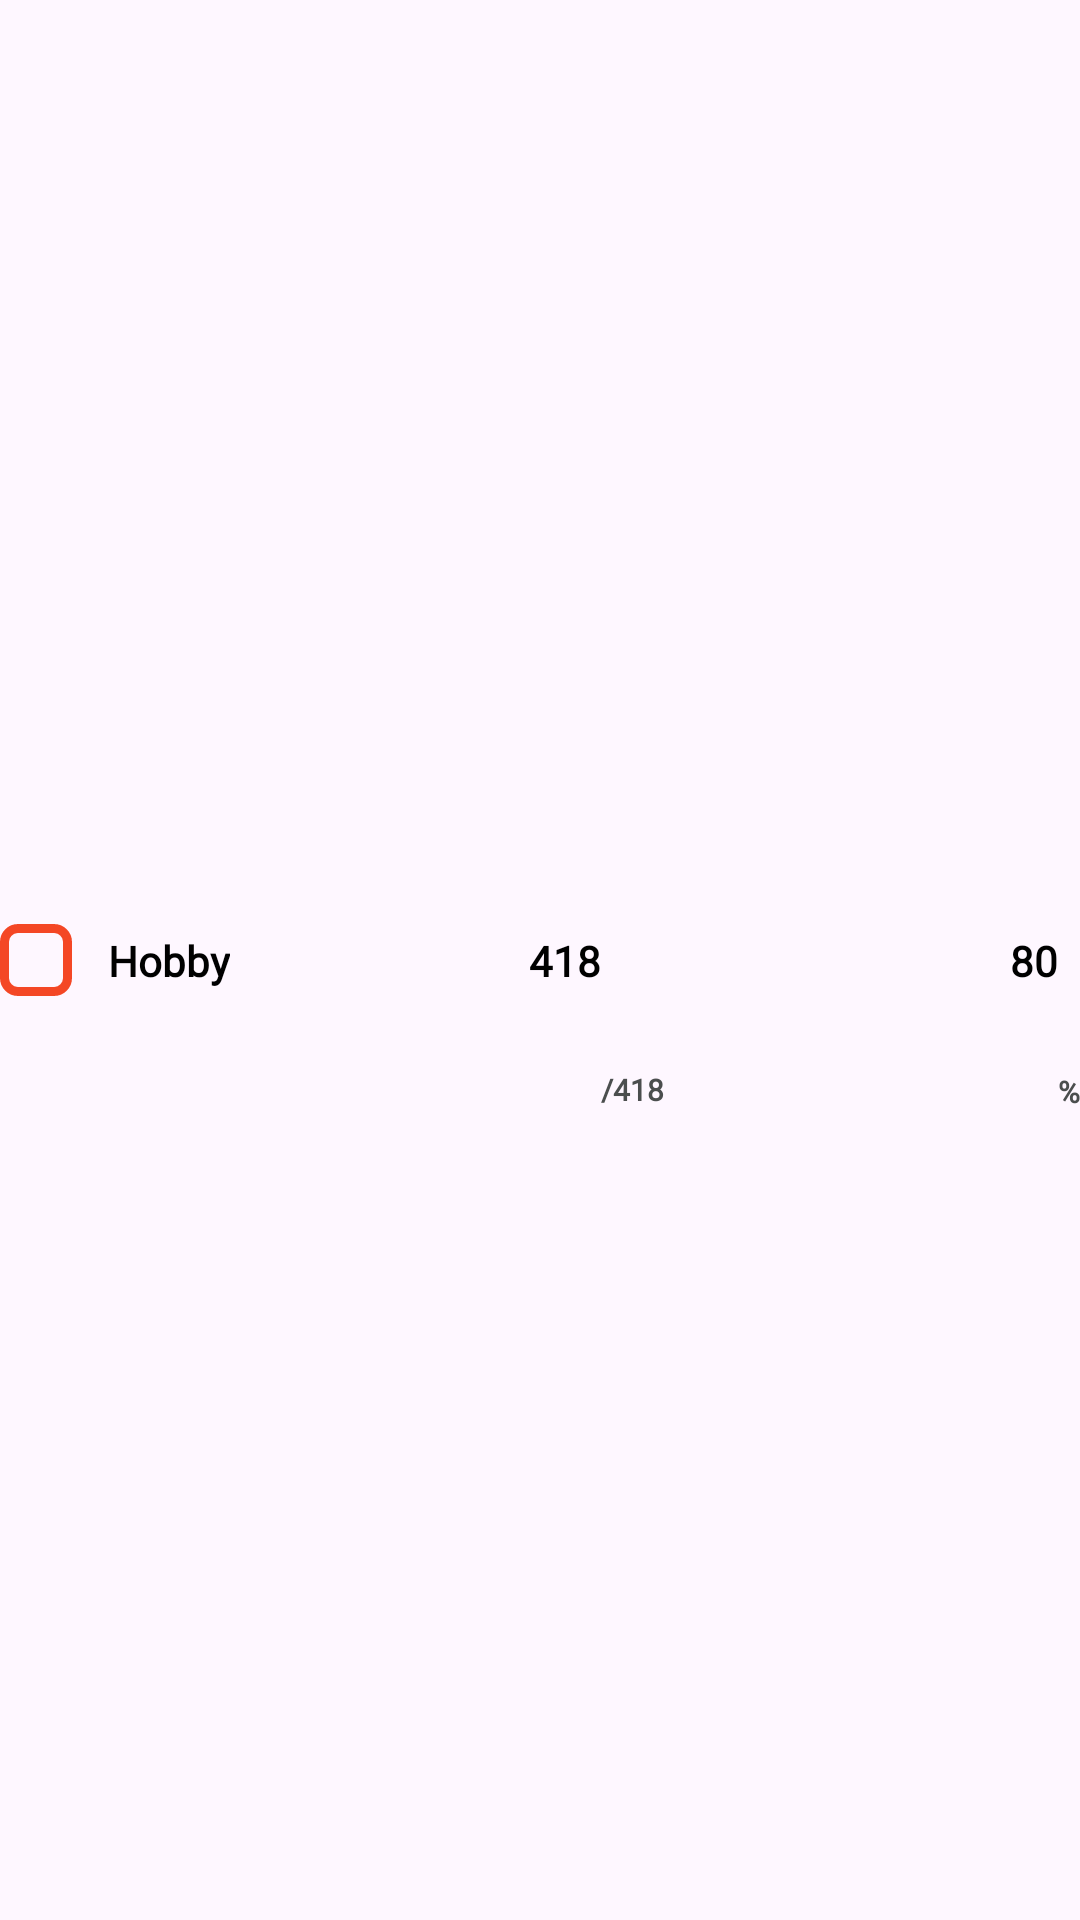

Write the Android layout XML for this screen, with the resource values it uses.
<!-- AndroidManifest.xml: application theme Theme.Test -->
<!-- res/layout/statistics_list_item.xml -->
<?xml version="1.0" encoding="utf-8"?>
<androidx.constraintlayout.widget.ConstraintLayout xmlns:android="http://schemas.android.com/apk/res/android"
    android:layout_width="match_parent"
    android:layout_height="48dp"
    xmlns:app="http://schemas.android.com/apk/res-auto">


        <ImageView
            android:id="@+id/status_img"
            android:layout_width="24dp"
            android:layout_height="24dp"
            android:background="@drawable/status_hobby_red"
            android:padding="2dp"
            app:layout_constraintStart_toStartOf="parent"
            app:layout_constraintTop_toTopOf="parent"
            app:layout_constraintBottom_toBottomOf="parent" >
        </ImageView>

        <TextView
            android:id="@+id/status_txt"
            android:layout_width="wrap_content"
            android:layout_height="wrap_content"
            android:layout_marginStart="12dp"
            android:fontFamily="@font/plus_jakarta_sans_wght"
            android:text="Hobby"
            android:textColor="@color/black"
            android:textSize="14dp"
            android:textStyle="bold"
            app:layout_constraintBottom_toBottomOf="parent"
            app:layout_constraintStart_toEndOf="@id/status_img"
            app:layout_constraintTop_toTopOf="parent"></TextView>
        <TextView
            android:id="@+id/completed"
            android:layout_width="wrap_content"
            android:layout_height="wrap_content"
            android:fontFamily="@font/plus_jakarta_sans_wght"
            android:gravity="bottom"
            android:text="418"
            android:textColor="@color/black"
            android:textSize="14sp"
            android:textStyle="bold"
            app:layout_constraintStart_toEndOf="@id/status_img"
            app:layout_constraintTop_toTopOf="parent"
            app:layout_constraintBottom_toBottomOf="parent"
            app:layout_constraintEnd_toEndOf="@id/rate_status"
            >

        </TextView>

        <TextView
            android:id="@+id/all"
            android:layout_width="wrap_content"
            android:layout_height="wrap_content"
            android:fontFamily="@font/plus_jakarta_sans_wght"
            android:text="/418"
            android:textColor="@color/dark_grey"
            android:textSize="10sp"
            android:textStyle="bold"
            app:layout_constraintStart_toEndOf="@id/completed"
            app:layout_constraintBottom_toBottomOf="parent"
            app:layout_constraintTop_toTopOf="parent"
            app:layout_constraintVertical_bias="0.569"
            >
        </TextView>
        <TextView
            android:id="@+id/rate_status"
            android:layout_width="wrap_content"
            android:layout_height="wrap_content"
            android:fontFamily="@font/plus_jakarta_sans_wght"
            android:text="80"
            android:textColor="@color/black"
            android:textSize="14sp"
            android:textStyle="bold"
            app:layout_constraintEnd_toStartOf="@id/hobby_percent_sign"
            app:layout_constraintTop_toTopOf="parent"
            app:layout_constraintBottom_toBottomOf="parent"

            >

        </TextView>

        <TextView
            android:id="@+id/hobby_percent_sign"
            android:layout_width="wrap_content"
            android:layout_height="wrap_content"
            android:fontFamily="@font/plus_jakarta_sans_wght"
            android:text="%"
            android:textColor="@color/dark_grey"
            android:textSize="10sp"
            android:textStyle="bold"
            app:layout_constraintBottom_toBottomOf="parent"
            app:layout_constraintEnd_toEndOf="parent"
            app:layout_constraintTop_toTopOf="parent"
            app:layout_constraintVertical_bias="0.570">

        </TextView>

</androidx.constraintlayout.widget.ConstraintLayout>
<!-- resources referenced by this layout -->
<resources>
  <color name="black">#FF000000</color>
  <color name="dark_grey">#4B4E4E</color>
  <!-- drawable status_hobby_red (drawable) -->
  <vector xmlns:android="http://schemas.android.com/apk/res/android"
      android:width="8dp"
      android:height="8dp"
      android:viewportWidth="8"
      android:viewportHeight="8">
    <path
        android:strokeWidth="1"
        android:pathData="M2,0.5L6,0.5A1.5,1.5 0,0 1,7.5 2L7.5,6A1.5,1.5 0,0 1,6 7.5L2,7.5A1.5,1.5 0,0 1,0.5 6L0.5,2A1.5,1.5 0,0 1,2 0.5z"
        android:fillColor="#00000000"
        android:strokeColor="#F44725"/>
  </vector>
  <style name="Theme.Test" parent="Base.Theme.Test" />
  <style name="Base.Theme.Test" parent="Theme.Material3.DayNight.NoActionBar">
          
          
      </style>
</resources>
